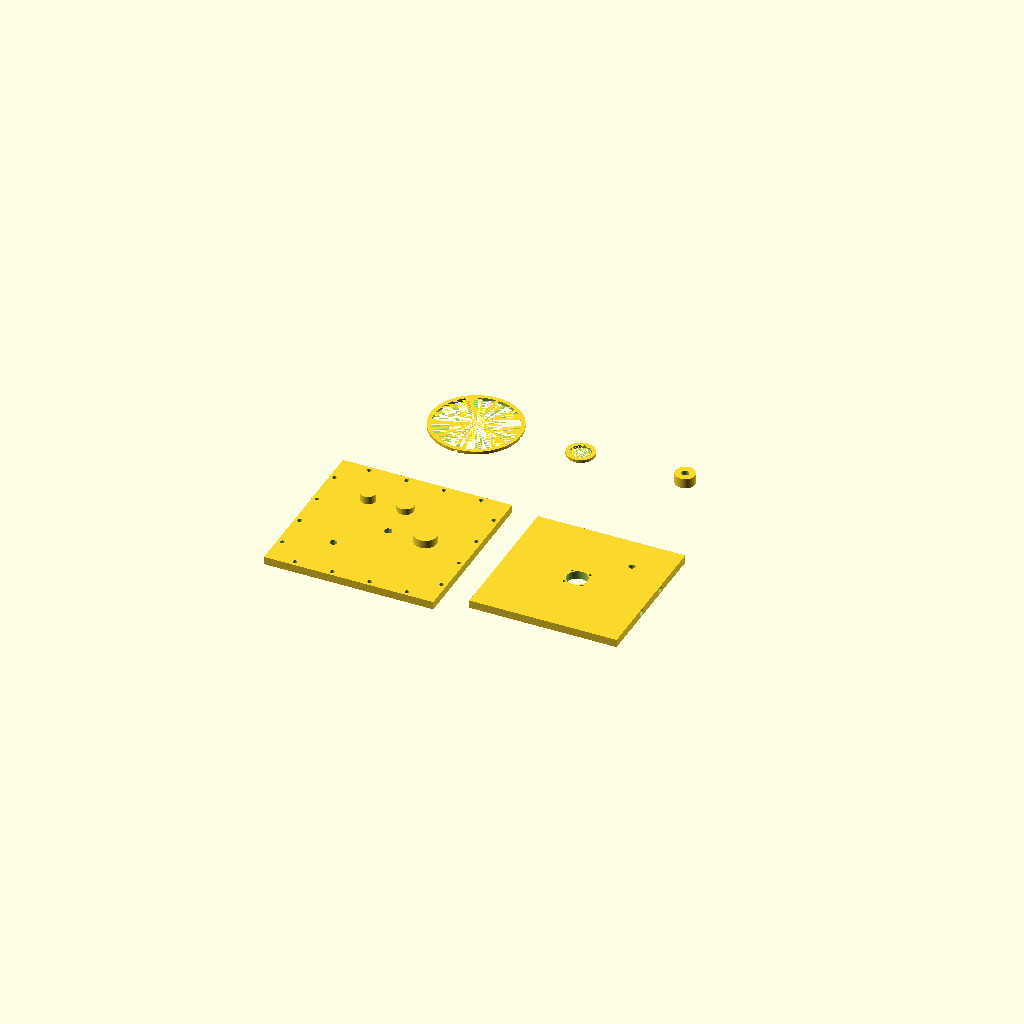
Cell 1: the model at its default parameters.
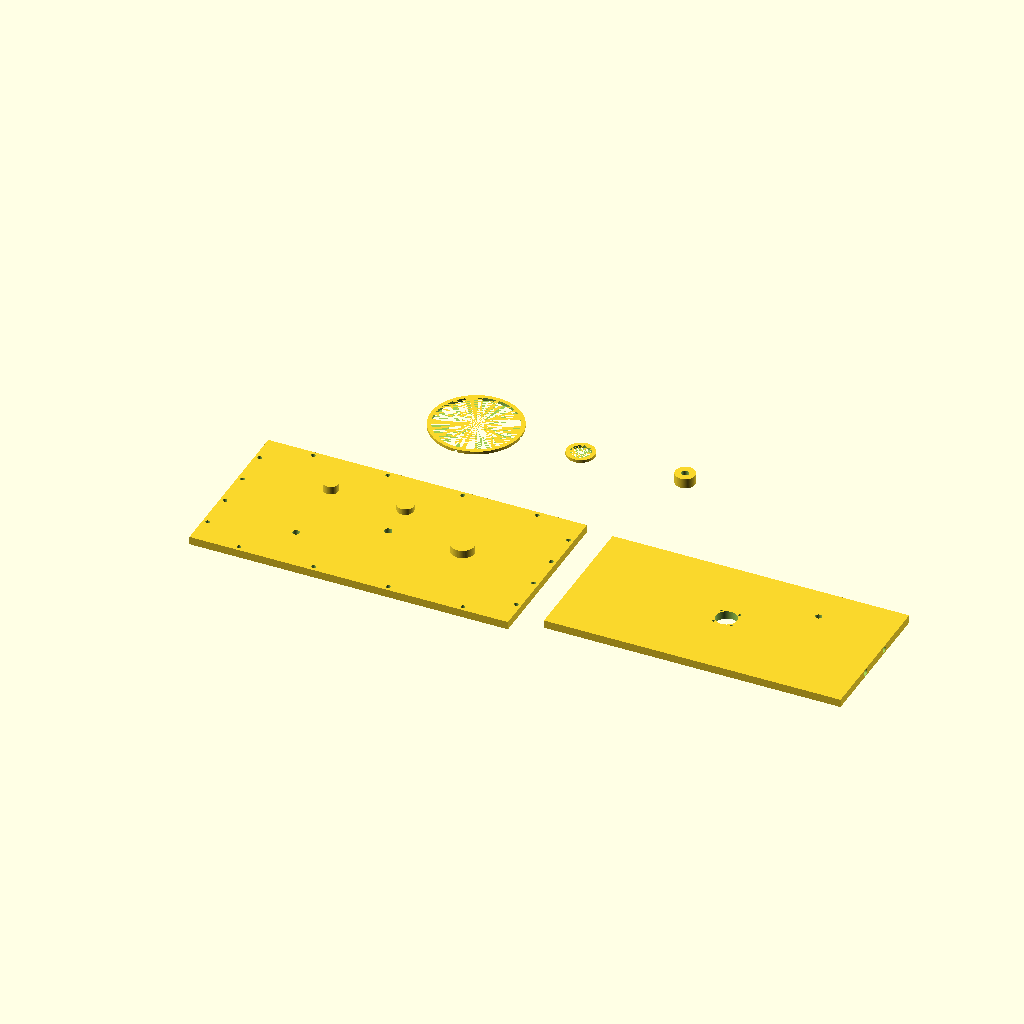
Cell 2 — tank_w set to 300, the other parameters unchanged.
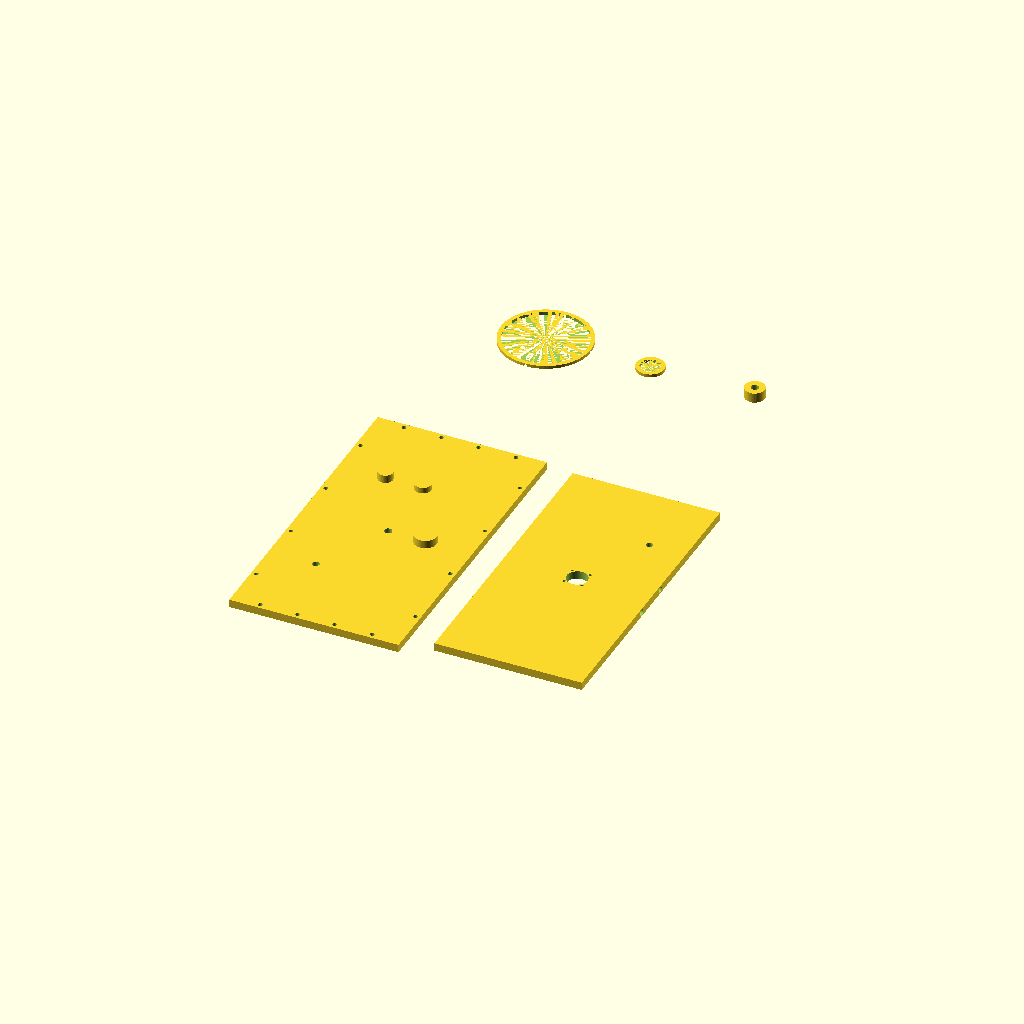
Cell 3: the same model with tank_d = 300.
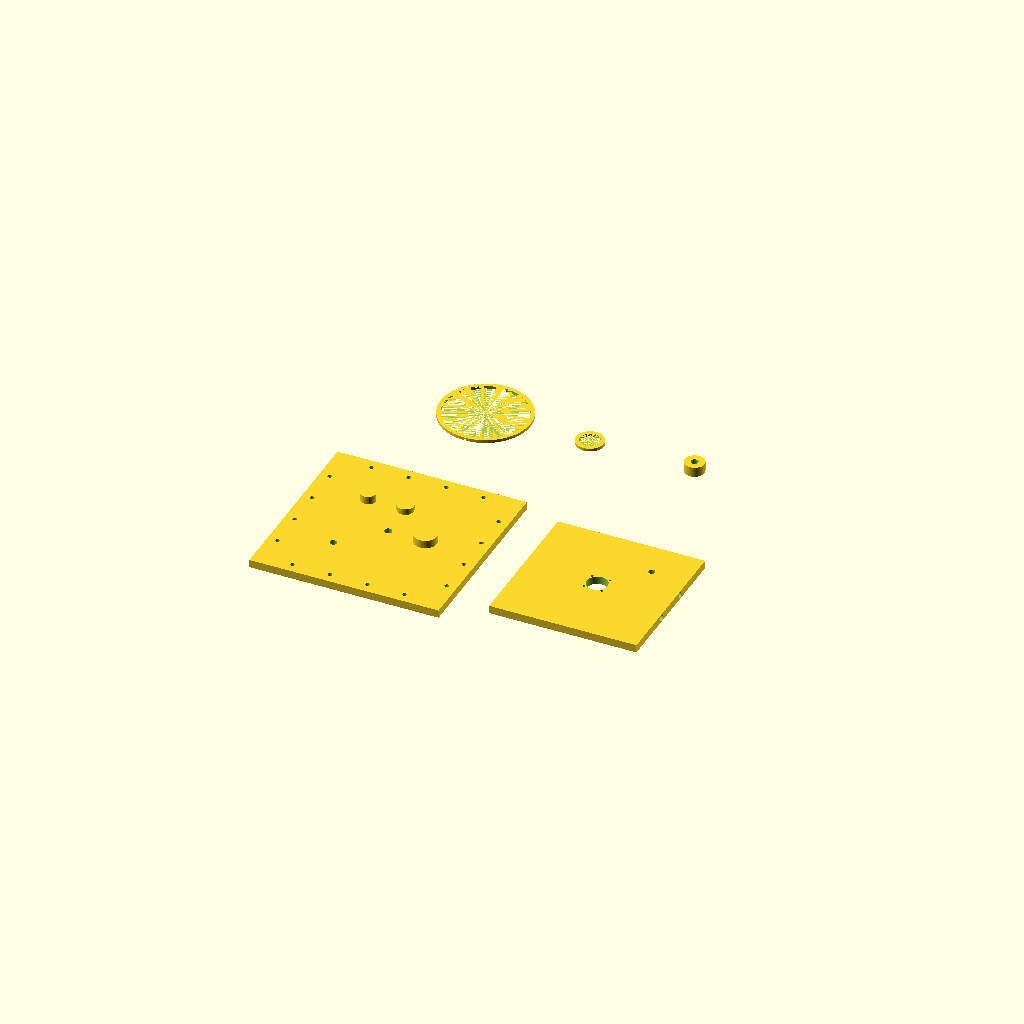
Cell 4 — flange_w set to 20, the other parameters unchanged.
One fixed orthographic camera (rotation 55°, 0°, 25°; colour scheme Cornfield) for every cell.
The OpenSCAD source (antenna_tools/dummy_loads/openscad/enclosure_1kw_oil.scad):
// ============================================================
// 1kW OIL-COOLED DUMMY LOAD ENCLOSURE
// Welded aluminum tank design
// This file generates: lid assembly + connector mount plate
//
// NOTE: Tank body is welded aluminum (6061-T6, 3mm wall)
//       Dimensions: 150 x 150 x 320 mm interior
//       Alternatively: stainless hotel food pan with custom lid
//
// This file produces:
//   1. Top lid plate (printed ABS/PETG as template for Al machining,
//      OR print directly in ASA for prototype use)
//   2. Connector insert (bottom of tank)
//   3. Resistor bus ring jig (alignment tool for winding buses)
//   4. Resistor bank spacer (keeps banks at correct height)
//
// Print: ASA, 3 perimeters, 35% infill
// Post: Lid should be machined from 6mm 6061-T6 for production
// ============================================================

/* [Tank Dimensions (interior)] */
tank_w = 150.0;
tank_d = 150.0;
tank_h = 320.0;

/* [Lid Parameters] */
lid_t      = 8.0;    // lid thickness
flange_w   = 10.0;   // flange width (overhangs tank walls)
bolt_d     = 4.4;    // M4 clearance
bolt_rows  = 4;      // bolts per side
gasket_w   = 5.0;    // O-ring groove width
gasket_h   = 2.5;    // O-ring groove depth

/* [Fill/Drain/Probe Ports] */
fill_d     = 13.0;   // 1/2" NPT fill port
drain_d    = 9.7;    // 3/8" NPT drain (bottom)
probe_d    = 7.0;    // 1/4" NPT temp probe

/* [Electrical Ports] */
// N-type connector
n_hole_d   = 21.0;
// SMA ports (coupler)
sma_d      = 6.3;
// Ground stud
gnd_d      = 6.5;   // 1/4"-20 ground stud

/* [Resistor Bank Geometry] */
n_banks    = 5;
r_per_bank = 4;
bank_pitch = 55.0;  // mm between banks (from base)
ring_od    = 90.0;  // outer ring OD
ring_id_inner = 20.0;  // inner ring ID (around center stud)

$fn = 64;

// ============================================================
// Lid with all ports
// ============================================================
module tank_lid() {
    ext_w = tank_w + 2*flange_w;
    ext_d = tank_d + 2*flange_w;

    difference() {
        cube([ext_w, ext_d, lid_t], center=true);

        // Fill port
        translate([tank_w/4, 0, 0])
            cylinder(d=fill_d, h=lid_t*2, center=true);

        // Temp probe ports (2x: oil and air)
        translate([-tank_w/4, tank_d/4, 0])
            cylinder(d=probe_d, h=lid_t*2, center=true);
        translate([-tank_w/4, -tank_d/4, 0])
            cylinder(d=probe_d, h=lid_t*2, center=true);

        // Pressure relief
        translate([0, tank_d/4, 0])
            cylinder(d=8.6, h=lid_t*2, center=true);

        // Center stud pass-through (1/4"-20 brass stud, clearance)
        cylinder(d=8.0, h=lid_t*2, center=true);

        // O-ring groove
        translate([0, 0, lid_t/2 - gasket_h/2 - 0.5])
        difference() {
            cube([tank_w + gasket_w, tank_d + gasket_w, gasket_h + 0.01],
                 center=true);
            cube([tank_w - gasket_w, tank_d - gasket_w, gasket_h + 0.02],
                 center=true);
        }

        // Bolt holes (perimeter, M4)
        for (side = [0:3]) {
            for (i = [0:bolt_rows-1]) {
                a = side * 90;
                x_base = side == 0 || side == 2 ? 0 :
                         side == 1 ? tank_w/2 + flange_w/2 : -(tank_w/2 + flange_w/2);
                y_base = side == 1 || side == 3 ? 0 :
                         side == 0 ? tank_d/2 + flange_w/2 : -(tank_d/2 + flange_w/2);
                // Place bolts evenly along each side
                x = side == 0 || side == 2 ?
                    (i - (bolt_rows-1)/2) * (tank_w/bolt_rows) : x_base;
                y = side == 1 || side == 3 ?
                    (i - (bolt_rows-1)/2) * (tank_d/bolt_rows) : y_base;
                translate([x == 0 ? x_base : x,
                           y == 0 ? y_base : y, 0])
                    cylinder(d=bolt_d, h=lid_t*2, center=true);
            }
        }
    }

    // Port bosses
    translate([tank_w/4, 0, lid_t/2])
        cylinder(d=fill_d + 10, h=8);
    translate([-tank_w/4, tank_d/4, lid_t/2])
        cylinder(d=probe_d + 8, h=8);
    translate([0, tank_d/4, lid_t/2])
        cylinder(d=relief_d + 8, h=6);
}

relief_d = 8.6;

// ============================================================
// Bottom connector plate (inside tank, mounts N-connector)
// ============================================================
module connector_plate() {
    // Mounts to inside bottom of tank
    // N-connector centered, coax stud protrudes upward
    difference() {
        cube([tank_w - 2, tank_d - 2, 8], center=true);
        // N-connector hole
        cylinder(d=n_hole_d, h=10, center=true);
        // N bolt holes
        for (a=[45,135,225,315]) {
            translate([12.7*cos(a), 12.7*sin(a), 0])
                cylinder(d=2.9, h=10, center=true);
        }
        // SMA ports (coupler, 2x side mount)
        translate([tank_w/2 - 1, 20, 0])
            rotate([0, 90, 0]) cylinder(d=sma_d, h=10, center=true);
        translate([tank_w/2 - 1, -20, 0])
            rotate([0, 90, 0]) cylinder(d=sma_d, h=10, center=true);
        // Ground stud
        translate([tank_w/4, tank_d/4, 0])
            cylinder(d=gnd_d, h=10, center=true);
    }
}

// ============================================================
// Resistor bus ring (alignment jig + permanent part)
// One per bank, 5 banks total
// ============================================================
module bus_ring_outer() {
    // Outer ground ring — resistor cold ends solder to this
    difference() {
        cylinder(d=ring_od, h=3);
        translate([0, 0, -0.01])
            cylinder(d=ring_od - 8, h=3.02);
        // 4x notches for resistor wire entry
        for (a=[0, 90, 180, 270]) {
            rotate([0, 0, a])
                translate([ring_od/2 - 2, 0, 0])
                    cube([6, 3, 4], center=true);
        }
    }
}

module bus_ring_inner() {
    // Inner hot ring — resistor hot ends and center stud
    difference() {
        cylinder(d=ring_id_inner + 8, h=3);
        translate([0, 0, -0.01])
            cylinder(d=ring_id_inner, h=3.02);
        for (a=[0, 90, 180, 270]) {
            rotate([0, 0, a])
                translate([(ring_id_inner + 4), 0, 0])
                    cube([4, 3, 4], center=true);
        }
    }
}

// ============================================================
// Center stud insulating bushing (per lid)
// Print from PTFE or Nylon; nylon is oil-compatible
// ============================================================
module stud_bushing() {
    difference() {
        cylinder(d=20, h=lid_t + 2);
        translate([0, 0, -0.01]) cylinder(d=7.5, h=lid_t + 3); // 5/16-18 stud
    }
}

// ============================================================
// Render all parts
// ============================================================

// Lid
translate([0, 0, 0])
    tank_lid();

// Connector plate
translate([(tank_w + 2*flange_w) + 20, 0, 4])
    connector_plate();

// Bus rings (show one set; print 5 of each)
translate([0, (tank_d + 2*flange_w) + 20, 0]) {
    bus_ring_outer();
    translate([ring_od + 15, 0, 0]) bus_ring_inner();
    translate([ring_od*2 + 30, 0, 0]) stud_bushing();
}

echo("=== 1kW OIL DUMMY LOAD ===");
echo("Tank body: weld from 3mm 6061-T6 aluminum plate");
echo(str("Interior: ", tank_w, " x ", tank_d, " x ", tank_h, " mm"));
echo("Oil volume: ~4.5 liters naphthenic transformer oil");
echo("Print: lid, connector plate, bus rings in ASA");
echo("Production lid: machine from 6mm 6061-T6");
echo("Bus rings: cut from copper sheet or print as winding jig");
echo("Resistors: 20x Ohmite RH-50E1K (1000R 50W)");
Parameter table extracted from the source (name, type, default, range or options):
tank_w: number, default 150
tank_d: number, default 150
tank_h: number, default 320
lid_t: number, default 8
flange_w: number, default 10
bolt_d: number, default 4.4
bolt_rows: number, default 4
gasket_w: number, default 5
gasket_h: number, default 2.5
fill_d: number, default 13
drain_d: number, default 9.7
probe_d: number, default 7
n_hole_d: number, default 21
sma_d: number, default 6.3
gnd_d: number, default 6.5
n_banks: number, default 5
r_per_bank: number, default 4
bank_pitch: number, default 55
ring_od: number, default 90
ring_id_inner: number, default 20
